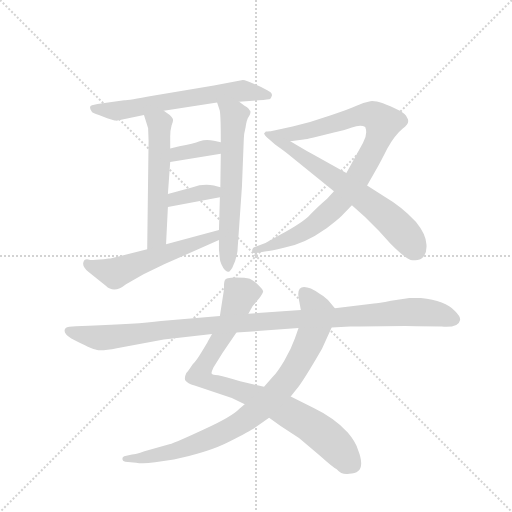
t = 0.00 s
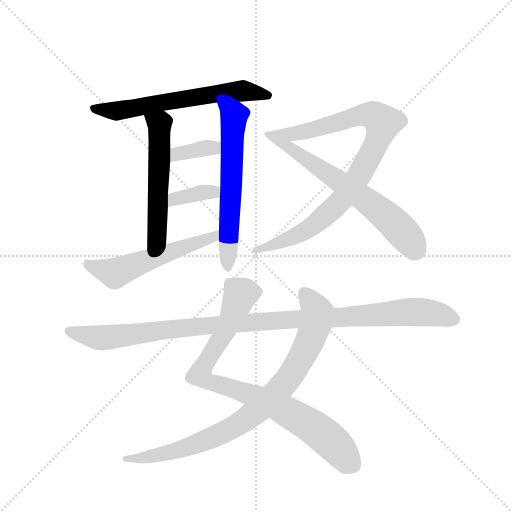
t = 1.78 s
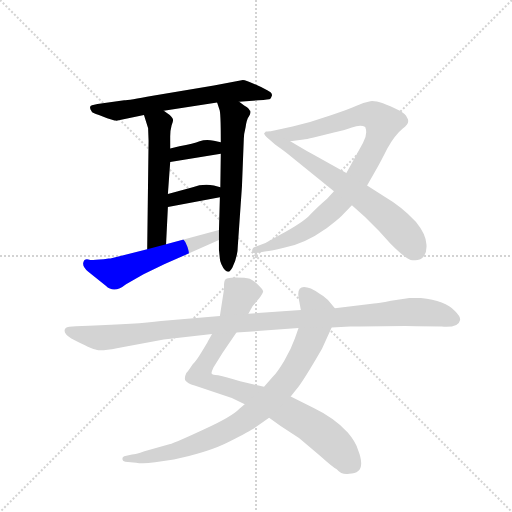
t = 3.55 s
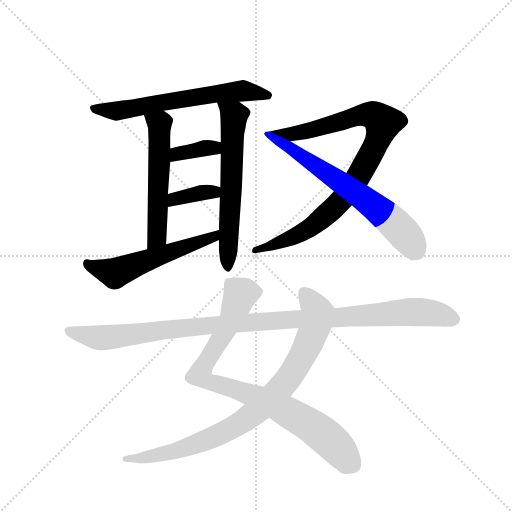
t = 5.33 s
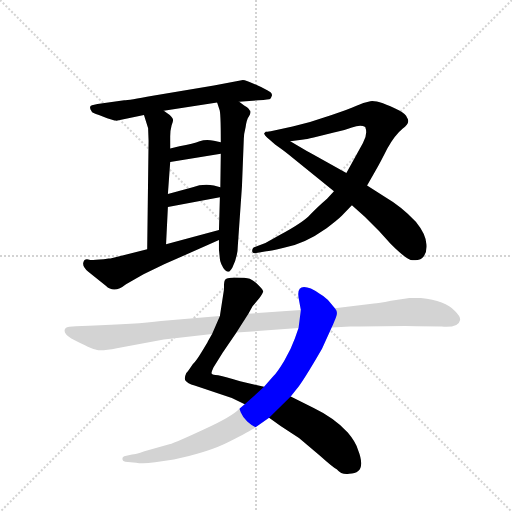
t = 7.11 s
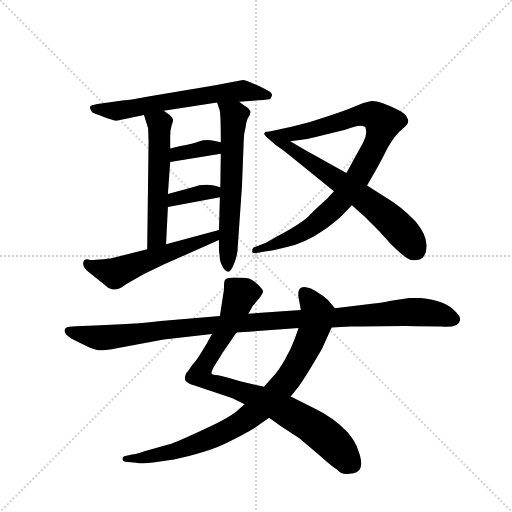
t = 8.89 s

The animated SVG that drew these frames (rendered in a browser with its animation timeline set to each time). Animation: 11 CSS @keyframes rules; one cycle of 8.89 s.

<svg version="1.1" viewBox="0 0 1024 1024" xmlns="http://www.w3.org/2000/svg">
  <g stroke="lightgray" stroke-dasharray="1,1" stroke-width="1" transform="scale(4, 4)">
    <line x1="0" y1="0" x2="256" y2="256"></line>
    <line x1="256" y1="0" x2="0" y2="256"></line>
    <line x1="128" y1="0" x2="128" y2="256"></line>
    <line x1="0" y1="128" x2="256" y2="128"></line>
  </g>
  <g transform="scale(0.92, -0.92) translate(60, -900)">
    <style type="text/css">
      
        @keyframes keyframes0 {
          from {
            stroke: blue;
            stroke-dashoffset: 635;
            stroke-width: 128;
          }
          67% {
            animation-timing-function: step-end;
            stroke: blue;
            stroke-dashoffset: 0;
            stroke-width: 128;
          }
          to {
            stroke: black;
            stroke-width: 1024;
          }
        }
        #make-me-a-hanzi-animation-0 {
          animation: keyframes0 0.7667643229166666s both;
          animation-delay: 0s;
          animation-timing-function: linear;
        }
      
        @keyframes keyframes1 {
          from {
            stroke: blue;
            stroke-dashoffset: 553;
            stroke-width: 128;
          }
          64% {
            animation-timing-function: step-end;
            stroke: blue;
            stroke-dashoffset: 0;
            stroke-width: 128;
          }
          to {
            stroke: black;
            stroke-width: 1024;
          }
        }
        #make-me-a-hanzi-animation-1 {
          animation: keyframes1 0.7000325520833334s both;
          animation-delay: 0.7667643229166666s;
          animation-timing-function: linear;
        }
      
        @keyframes keyframes2 {
          from {
            stroke: blue;
            stroke-dashoffset: 624;
            stroke-width: 128;
          }
          67% {
            animation-timing-function: step-end;
            stroke: blue;
            stroke-dashoffset: 0;
            stroke-width: 128;
          }
          to {
            stroke: black;
            stroke-width: 1024;
          }
        }
        #make-me-a-hanzi-animation-2 {
          animation: keyframes2 0.7578125s both;
          animation-delay: 1.466796875s;
          animation-timing-function: linear;
        }
      
        @keyframes keyframes3 {
          from {
            stroke: blue;
            stroke-dashoffset: 359;
            stroke-width: 128;
          }
          54% {
            animation-timing-function: step-end;
            stroke: blue;
            stroke-dashoffset: 0;
            stroke-width: 128;
          }
          to {
            stroke: black;
            stroke-width: 1024;
          }
        }
        #make-me-a-hanzi-animation-3 {
          animation: keyframes3 0.5421549479166666s both;
          animation-delay: 2.224609375s;
          animation-timing-function: linear;
        }
      
        @keyframes keyframes4 {
          from {
            stroke: blue;
            stroke-dashoffset: 364;
            stroke-width: 128;
          }
          54% {
            animation-timing-function: step-end;
            stroke: blue;
            stroke-dashoffset: 0;
            stroke-width: 128;
          }
          to {
            stroke: black;
            stroke-width: 1024;
          }
        }
        #make-me-a-hanzi-animation-4 {
          animation: keyframes4 0.5462239583333334s both;
          animation-delay: 2.7667643229166665s;
          animation-timing-function: linear;
        }
      
        @keyframes keyframes5 {
          from {
            stroke: blue;
            stroke-dashoffset: 559;
            stroke-width: 128;
          }
          65% {
            animation-timing-function: step-end;
            stroke: blue;
            stroke-dashoffset: 0;
            stroke-width: 128;
          }
          to {
            stroke: black;
            stroke-width: 1024;
          }
        }
        #make-me-a-hanzi-animation-5 {
          animation: keyframes5 0.7049153645833334s both;
          animation-delay: 3.31298828125s;
          animation-timing-function: linear;
        }
      
        @keyframes keyframes6 {
          from {
            stroke: blue;
            stroke-dashoffset: 919;
            stroke-width: 128;
          }
          75% {
            animation-timing-function: step-end;
            stroke: blue;
            stroke-dashoffset: 0;
            stroke-width: 128;
          }
          to {
            stroke: black;
            stroke-width: 1024;
          }
        }
        #make-me-a-hanzi-animation-6 {
          animation: keyframes6 0.9978841145833334s both;
          animation-delay: 4.017903645833333s;
          animation-timing-function: linear;
        }
      
        @keyframes keyframes7 {
          from {
            stroke: blue;
            stroke-dashoffset: 674;
            stroke-width: 128;
          }
          69% {
            animation-timing-function: step-end;
            stroke: blue;
            stroke-dashoffset: 0;
            stroke-width: 128;
          }
          to {
            stroke: black;
            stroke-width: 1024;
          }
        }
        #make-me-a-hanzi-animation-7 {
          animation: keyframes7 0.7985026041666666s both;
          animation-delay: 5.015787760416666s;
          animation-timing-function: linear;
        }
      
        @keyframes keyframes8 {
          from {
            stroke: blue;
            stroke-dashoffset: 884;
            stroke-width: 128;
          }
          74% {
            animation-timing-function: step-end;
            stroke: blue;
            stroke-dashoffset: 0;
            stroke-width: 128;
          }
          to {
            stroke: black;
            stroke-width: 1024;
          }
        }
        #make-me-a-hanzi-animation-8 {
          animation: keyframes8 0.9694010416666666s both;
          animation-delay: 5.814290364583333s;
          animation-timing-function: linear;
        }
      
        @keyframes keyframes9 {
          from {
            stroke: blue;
            stroke-dashoffset: 869;
            stroke-width: 128;
          }
          74% {
            animation-timing-function: step-end;
            stroke: blue;
            stroke-dashoffset: 0;
            stroke-width: 128;
          }
          to {
            stroke: black;
            stroke-width: 1024;
          }
        }
        #make-me-a-hanzi-animation-9 {
          animation: keyframes9 0.9571940104166666s both;
          animation-delay: 6.78369140625s;
          animation-timing-function: linear;
        }
      
        @keyframes keyframes10 {
          from {
            stroke: blue;
            stroke-dashoffset: 1099;
            stroke-width: 128;
          }
          78% {
            animation-timing-function: step-end;
            stroke: blue;
            stroke-dashoffset: 0;
            stroke-width: 128;
          }
          to {
            stroke: black;
            stroke-width: 1024;
          }
        }
        #make-me-a-hanzi-animation-10 {
          animation: keyframes10 1.1443684895833333s both;
          animation-delay: 7.740885416666667s;
          animation-timing-function: linear;
        }
      
    </style>
    
      <path d="M 460 679 L 502 682 Q 526 684 527 685 Q 529 686 531 692 Q 533 698 521 704 Q 477 726 468 726 L 405 714 L 272 692 Q 219 682 210 682 L 152 674 L 140 671 Q 132 669 139 658 Q 140 654 155 650 L 173 643 Q 189 638 191 638 Q 194 637 206 640 L 253 650 L 296 659 L 412 677 L 460 679 Z" fill="lightgray"></path>
    
      <path d="M 262 621 L 263 594 L 260 358 C 260 328 300 339 301 369 L 305 450 L 305 478 L 310 548 L 310 577 L 310 604 Q 310 616 313 627 Q 317 637 316 640 Q 316 643 309 650 L 296 659 C 271 676 244 679 253 650 L 262 621 Z" fill="lightgray"></path>
    
      <path d="M 416 378 L 416 357 L 418 337 Q 418 334 421 326 Q 425 317 429 313 Q 433 309 434 310 Q 438 306 445 318 Q 457 342 457 366 L 466 495 L 470 598 Q 470 608 474 624 Q 476 640 481 647 Q 486 654 484 659 L 483 660 Q 481 664 477 667 Q 473 669 460 679 C 436 697 403 705 412 677 L 417 662 Q 420 658 420 591 L 420 566 L 419 493 L 418 471 L 416 400 L 416 378 Z" fill="lightgray"></path>
    
      <path d="M 310 548 L 420 566 C 450 571 449 585 420 591 L 405 594 Q 388 598 374 593 Q 361 588 330 582 L 310 577 C 281 570 280 543 310 548 Z" fill="lightgray"></path>
    
      <path d="M 305 450 L 418 471 C 447 476 448 485 419 493 L 405 497 Q 380 501 359 493 L 305 478 C 276 470 276 445 305 450 Z" fill="lightgray"></path>
    
      <path d="M 260 358 L 180 338 L 176 338 Q 141 333 132 336 Q 123 338 121 329 Q 119 320 132 309 L 170 279 Q 188 261 214 282 L 252 304 L 298 326 L 416 378 C 443 390 445 408 416 400 L 301 369 L 260 358 Z" fill="lightgray"></path>
    
      <path d="M 666 484 L 651 468 Q 629 449 614 433 Q 600 417 550 390 L 517 372 L 494 363 Q 488 361 488 354 Q 489 348 497 350 L 519 354 Q 521 353 555 361 Q 601 369 650 404 Q 674 422 683 431 L 705 454 L 738 497 L 756 528 Q 767 547 782 577 Q 798 606 815 620 Q 833 633 825 644 Q 822 653 808 660 Q 761 683 745 680 Q 730 677 715 670 Q 700 663 661 650 L 614 635 L 576 625 L 526 614 C 497 608 541 589 571 593 L 600 597 Q 605 597 622 601 L 666 612 Q 687 616 705 623 Q 724 630 734 624 Q 740 608 729 589 L 693 524 L 666 484 Z" fill="lightgray"></path>
    
      <path d="M 526 614 L 518 614 L 514 610 Q 514 609 517 605 Q 521 600 523 599 Q 526 597 530 593 L 538 586 Q 565 567 576 557 L 666 484 L 705 454 L 733 429 L 764 398 L 789 370 Q 825 334 837 334 Q 850 334 855 337 Q 869 346 867 369 Q 866 391 844 418 Q 811 452 778 471 L 738 497 L 693 524 L 619 565 Q 615 568 607 572 L 571 593 L 526 614 Z" fill="lightgray"></path>
    
      <path d="M 401 174 L 392 158 Q 391 155 379 136 Q 367 116 359 108 Q 347 90 345 89 Q 340 78 343 73 Q 347 67 363 62 L 444 35 L 472 21 L 525 -8 L 550 -26 L 590 -52 L 635 -90 Q 664 -116 672 -120 Q 683 -133 699 -130 Q 739 -130 718 -77 Q 713 -60 696 -40 Q 666 -8 622 13 L 572 38 L 514 59 L 462 71 Q 426 82 414 84 Q 402 85 400 88 Q 399 90 404 101 L 424 133 L 454 177 L 480 218 L 489 234 L 504 252 Q 511 262 512 266 Q 513 269 502 280 Q 492 290 483 294 Q 474 297 452 297 Q 430 297 429 291 Q 428 291 427 282 L 427 271 L 418 213 L 401 174 Z" fill="lightgray"></path>
    
      <path d="M 472 21 L 461 12 Q 444 -6 384 -33 Q 324 -61 308 -66 L 254 -81 Q 234 -88 227 -88 L 210 -92 Q 206 -93 206 -98 Q 206 -103 212 -104 L 236 -106 Q 250 -109 277 -105 L 318 -99 Q 395 -83 439 -60 Q 484 -37 494 -30 L 525 -8 L 572 38 L 584 53 Q 599 71 640 142 L 661 188 C 673 215 676 221 668 230 L 653 248 Q 645 256 634 262 Q 614 276 601 276 Q 584 276 590 248 L 594 226 L 589 187 L 581 164 Q 573 141 558 116 Q 543 91 534 82 L 514 59 L 472 21 Z" fill="lightgray"></path>
    
      <path d="M 194 143 L 296 162 L 401 174 L 454 177 L 589 187 L 661 188 L 701 190 Q 825 192 846 191 L 900 190 Q 937 187 940 204 Q 942 211 929 224 Q 908 246 855 252 L 830 252 L 790 246 Q 762 240 753 240 L 668 230 L 594 226 L 480 218 L 418 213 L 290 202 Q 236 195 133 192 L 105 191 Q 87 191 83 187 Q 74 178 95 164 Q 139 141 151 139 Q 164 137 194 143 Z" fill="lightgray"></path>
    
    
      <clipPath id="make-me-a-hanzi-clip-0">
        <path d="M 460 679 L 502 682 Q 526 684 527 685 Q 529 686 531 692 Q 533 698 521 704 Q 477 726 468 726 L 405 714 L 272 692 Q 219 682 210 682 L 152 674 L 140 671 Q 132 669 139 658 Q 140 654 155 650 L 173 643 Q 189 638 191 638 Q 194 637 206 640 L 253 650 L 296 659 L 412 677 L 460 679 Z"></path>
      </clipPath>
      <path clip-path="url(#make-me-a-hanzi-clip-0)" d="M 148 664 L 196 659 L 465 702 L 522 692" fill="none" id="make-me-a-hanzi-animation-0" stroke-dasharray="507 1014" stroke-linecap="round"></path>
    
      <clipPath id="make-me-a-hanzi-clip-1">
        <path d="M 262 621 L 263 594 L 260 358 C 260 328 300 339 301 369 L 305 450 L 305 478 L 310 548 L 310 577 L 310 604 Q 310 616 313 627 Q 317 637 316 640 Q 316 643 309 650 L 296 659 C 271 676 244 679 253 650 L 262 621 Z"></path>
      </clipPath>
      <path clip-path="url(#make-me-a-hanzi-clip-1)" d="M 262 645 L 287 626 L 282 390 L 265 366" fill="none" id="make-me-a-hanzi-animation-1" stroke-dasharray="425 850" stroke-linecap="round"></path>
    
      <clipPath id="make-me-a-hanzi-clip-2">
        <path d="M 416 378 L 416 357 L 418 337 Q 418 334 421 326 Q 425 317 429 313 Q 433 309 434 310 Q 438 306 445 318 Q 457 342 457 366 L 466 495 L 470 598 Q 470 608 474 624 Q 476 640 481 647 Q 486 654 484 659 L 483 660 Q 481 664 477 667 Q 473 669 460 679 C 436 697 403 705 412 677 L 417 662 Q 420 658 420 591 L 420 566 L 419 493 L 418 471 L 416 400 L 416 378 Z"></path>
      </clipPath>
      <path clip-path="url(#make-me-a-hanzi-clip-2)" d="M 418 671 L 449 649 L 436 319" fill="none" id="make-me-a-hanzi-animation-2" stroke-dasharray="496 992" stroke-linecap="round"></path>
    
      <clipPath id="make-me-a-hanzi-clip-3">
        <path d="M 310 548 L 420 566 C 450 571 449 585 420 591 L 405 594 Q 388 598 374 593 Q 361 588 330 582 L 310 577 C 281 570 280 543 310 548 Z"></path>
      </clipPath>
      <path clip-path="url(#make-me-a-hanzi-clip-3)" d="M 317 555 L 325 565 L 384 578 L 405 579 L 411 572" fill="none" id="make-me-a-hanzi-animation-3" stroke-dasharray="231 462" stroke-linecap="round"></path>
    
      <clipPath id="make-me-a-hanzi-clip-4">
        <path d="M 305 450 L 418 471 C 447 476 448 485 419 493 L 405 497 Q 380 501 359 493 L 305 478 C 276 470 276 445 305 450 Z"></path>
      </clipPath>
      <path clip-path="url(#make-me-a-hanzi-clip-4)" d="M 311 457 L 319 467 L 370 480 L 404 483 L 410 477" fill="none" id="make-me-a-hanzi-animation-4" stroke-dasharray="236 472" stroke-linecap="round"></path>
    
      <clipPath id="make-me-a-hanzi-clip-5">
        <path d="M 260 358 L 180 338 L 176 338 Q 141 333 132 336 Q 123 338 121 329 Q 119 320 132 309 L 170 279 Q 188 261 214 282 L 252 304 L 298 326 L 416 378 C 443 390 445 408 416 400 L 301 369 L 260 358 Z"></path>
      </clipPath>
      <path clip-path="url(#make-me-a-hanzi-clip-5)" d="M 131 326 L 190 306 L 405 384 L 410 395" fill="none" id="make-me-a-hanzi-animation-5" stroke-dasharray="431 862" stroke-linecap="round"></path>
    
      <clipPath id="make-me-a-hanzi-clip-6">
        <path d="M 666 484 L 651 468 Q 629 449 614 433 Q 600 417 550 390 L 517 372 L 494 363 Q 488 361 488 354 Q 489 348 497 350 L 519 354 Q 521 353 555 361 Q 601 369 650 404 Q 674 422 683 431 L 705 454 L 738 497 L 756 528 Q 767 547 782 577 Q 798 606 815 620 Q 833 633 825 644 Q 822 653 808 660 Q 761 683 745 680 Q 730 677 715 670 Q 700 663 661 650 L 614 635 L 576 625 L 526 614 C 497 608 541 589 571 593 L 600 597 Q 605 597 622 601 L 666 612 Q 687 616 705 623 Q 724 630 734 624 Q 740 608 729 589 L 693 524 L 666 484 Z"></path>
      </clipPath>
      <path clip-path="url(#make-me-a-hanzi-clip-6)" d="M 533 614 L 591 611 L 745 651 L 773 632 L 763 598 L 730 536 L 671 453 L 594 393 L 494 356" fill="none" id="make-me-a-hanzi-animation-6" stroke-dasharray="791 1582" stroke-linecap="round"></path>
    
      <clipPath id="make-me-a-hanzi-clip-7">
        <path d="M 526 614 L 518 614 L 514 610 Q 514 609 517 605 Q 521 600 523 599 Q 526 597 530 593 L 538 586 Q 565 567 576 557 L 666 484 L 705 454 L 733 429 L 764 398 L 789 370 Q 825 334 837 334 Q 850 334 855 337 Q 869 346 867 369 Q 866 391 844 418 Q 811 452 778 471 L 738 497 L 693 524 L 619 565 Q 615 568 607 572 L 571 593 L 526 614 Z"></path>
      </clipPath>
      <path clip-path="url(#make-me-a-hanzi-clip-7)" d="M 519 609 L 730 470 L 813 398 L 846 354" fill="none" id="make-me-a-hanzi-animation-7" stroke-dasharray="546 1092" stroke-linecap="round"></path>
    
      <clipPath id="make-me-a-hanzi-clip-8">
        <path d="M 401 174 L 392 158 Q 391 155 379 136 Q 367 116 359 108 Q 347 90 345 89 Q 340 78 343 73 Q 347 67 363 62 L 444 35 L 472 21 L 525 -8 L 550 -26 L 590 -52 L 635 -90 Q 664 -116 672 -120 Q 683 -133 699 -130 Q 739 -130 718 -77 Q 713 -60 696 -40 Q 666 -8 622 13 L 572 38 L 514 59 L 462 71 Q 426 82 414 84 Q 402 85 400 88 Q 399 90 404 101 L 424 133 L 454 177 L 480 218 L 489 234 L 504 252 Q 511 262 512 266 Q 513 269 502 280 Q 492 290 483 294 Q 474 297 452 297 Q 430 297 429 291 Q 428 291 427 282 L 427 271 L 418 213 L 401 174 Z"></path>
      </clipPath>
      <path clip-path="url(#make-me-a-hanzi-clip-8)" d="M 505 266 L 471 264 L 461 258 L 443 206 L 374 86 L 389 72 L 526 25 L 613 -23 L 663 -62 L 703 -107" fill="none" id="make-me-a-hanzi-animation-8" stroke-dasharray="756 1512" stroke-linecap="round"></path>
    
      <clipPath id="make-me-a-hanzi-clip-9">
        <path d="M 472 21 L 461 12 Q 444 -6 384 -33 Q 324 -61 308 -66 L 254 -81 Q 234 -88 227 -88 L 210 -92 Q 206 -93 206 -98 Q 206 -103 212 -104 L 236 -106 Q 250 -109 277 -105 L 318 -99 Q 395 -83 439 -60 Q 484 -37 494 -30 L 525 -8 L 572 38 L 584 53 Q 599 71 640 142 L 661 188 C 673 215 676 221 668 230 L 653 248 Q 645 256 634 262 Q 614 276 601 276 Q 584 276 590 248 L 594 226 L 589 187 L 581 164 Q 573 141 558 116 Q 543 91 534 82 L 514 59 L 472 21 Z"></path>
      </clipPath>
      <path clip-path="url(#make-me-a-hanzi-clip-9)" d="M 603 260 L 630 220 L 613 159 L 564 73 L 504 11 L 438 -34 L 358 -69 L 282 -90 L 212 -98" fill="none" id="make-me-a-hanzi-animation-9" stroke-dasharray="741 1482" stroke-linecap="round"></path>
    
      <clipPath id="make-me-a-hanzi-clip-10">
        <path d="M 194 143 L 296 162 L 401 174 L 454 177 L 589 187 L 661 188 L 701 190 Q 825 192 846 191 L 900 190 Q 937 187 940 204 Q 942 211 929 224 Q 908 246 855 252 L 830 252 L 790 246 Q 762 240 753 240 L 668 230 L 594 226 L 480 218 L 418 213 L 290 202 Q 236 195 133 192 L 105 191 Q 87 191 83 187 Q 74 178 95 164 Q 139 141 151 139 Q 164 137 194 143 Z"></path>
      </clipPath>
      <path clip-path="url(#make-me-a-hanzi-clip-10)" d="M 90 181 L 132 169 L 181 167 L 384 192 L 828 222 L 877 220 L 927 206" fill="none" id="make-me-a-hanzi-animation-10" stroke-dasharray="971 1942" stroke-linecap="round"></path>
    
  </g>
</svg>
